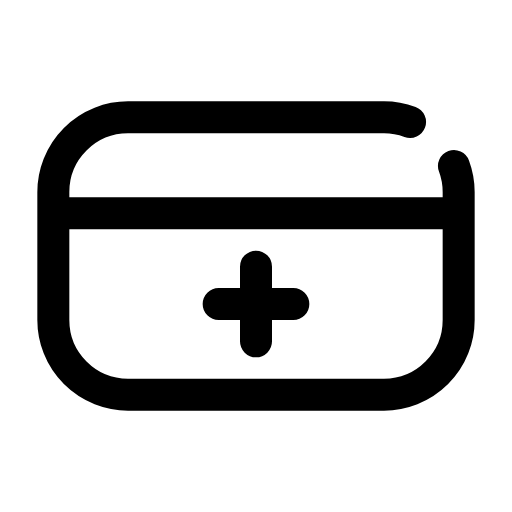
t = 0.00 s
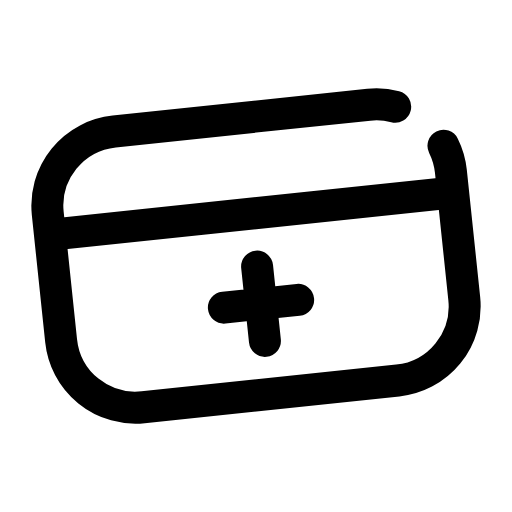
t = 0.14 s
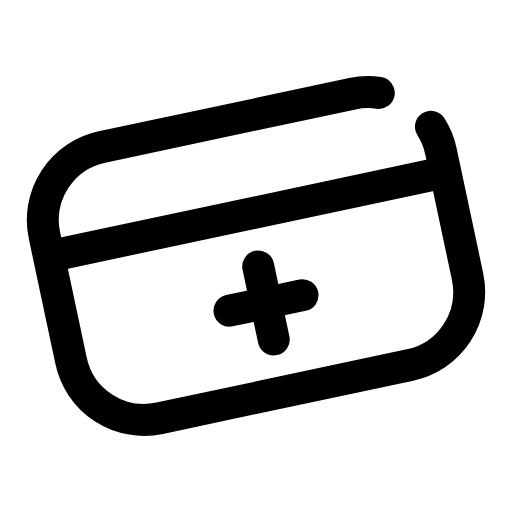
t = 0.28 s
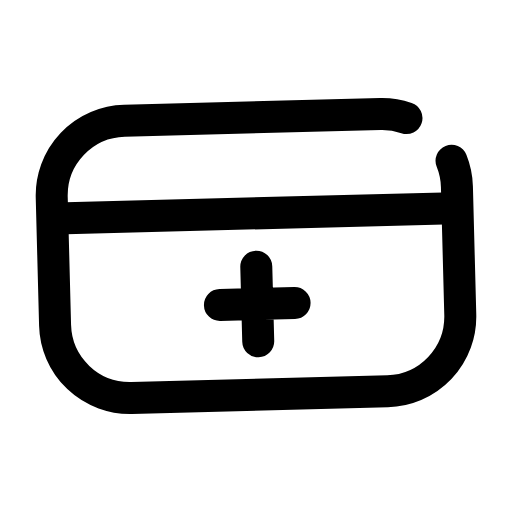
t = 0.42 s
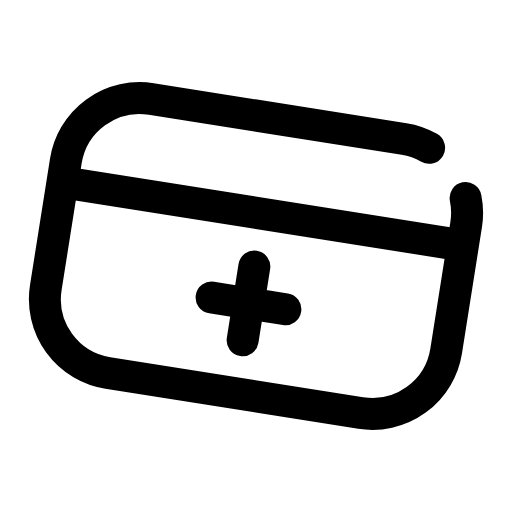
t = 0.56 s
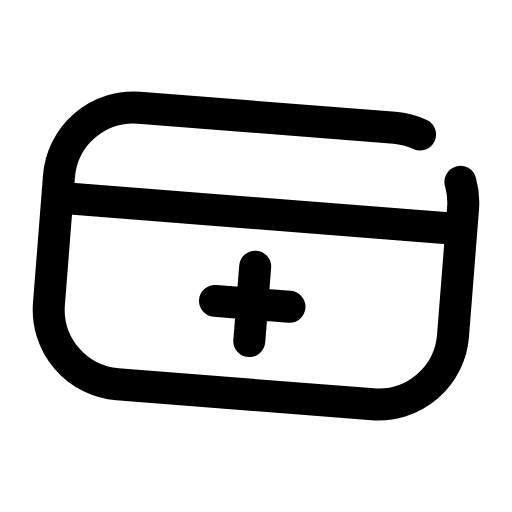
t = 0.68 s

The animated SVG that drew these frames (rendered in a browser with its animation timeline set to each time). Animation: 1 CSS @keyframes rule; one cycle of 0.80 s, repeats indefinitely.

<svg xmlns="http://www.w3.org/2000/svg" viewBox="0 0 24 24" width="24" height="24" class="rd-a-credit-card-plus" data-rd-animate="hover"><style>.rd-a-credit-card-plus{overflow:visible}.rd-a-credit-card-plus *{transform-box:view-box}.rd-a-credit-card-plus .a{transform-origin:12px 12px}@media (prefers-reduced-motion:no-preference){.rd-a-credit-card-plus[data-rd-animate="hover"]:hover .a,:hover>.rd-a-credit-card-plus[data-rd-animate="parent"] .a,.rd-a-credit-card-plus[data-rd-animate="play"] .a,.rd-a-credit-card-plus[data-rd-animate="loop"] .a{animation:rd-credit-card-plus-m calc(0.8s*var(--rd-speed,1)) ease-in-out}.rd-a-credit-card-plus[data-rd-animate="loop"] *{animation-iteration-count:infinite!important}@keyframes rd-credit-card-plus-m{0%,100%{rotate:0deg}35%{rotate:-12deg}70%{rotate:9deg}}}</style><g fill="none" stroke="currentColor" stroke-linecap="round" stroke-linejoin="round" stroke-width="1.5"><g class="a"><path d="M21.28 7.78A3.5 3.5 0 0 1 21.5 9V15A3.5 3.5 0 0 1 18 18.5H6A3.5 3.5 0 0 1 2.5 15V9A3.5 3.5 0 0 1 6 5.5H18A3.5 3.5 0 0 1 19.22 5.72"/><path d="M2.7 10h18.6"/><path d="M12 12.5v3.5M10.25 14.25h3.5"/></g></g></svg>
